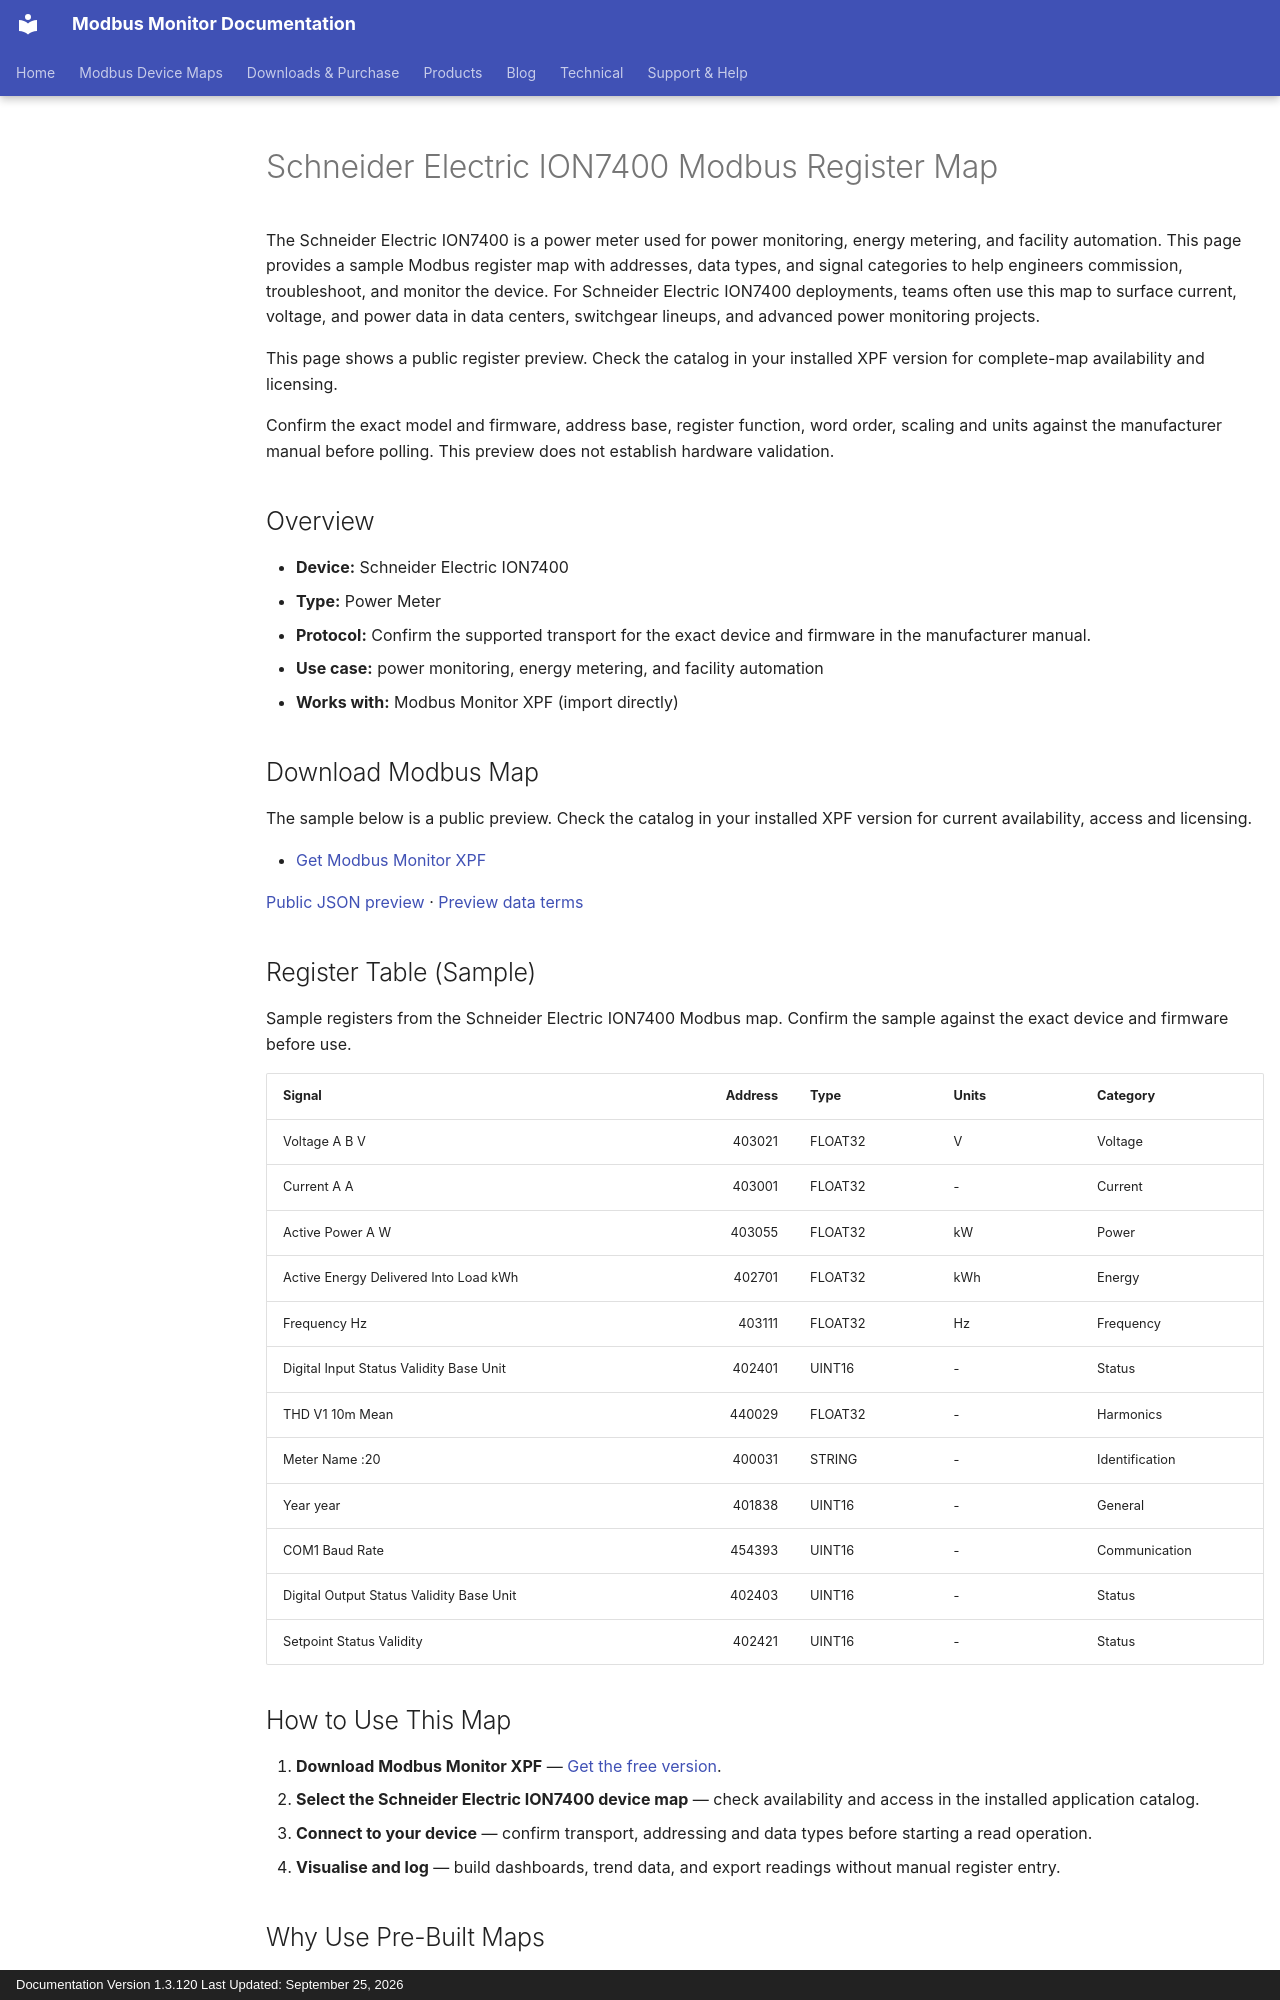

repository: Modbus-Monitor/modbus-monitor-docs · page: products/xpf/device-maps/schneider-electric/ion7400/index.html · generator: mkdocs · copyright: Documentation Version 1.3.120 Last Updated: September 25, 2026

---
title: Schneider Electric ION7400 Modbus Register Map
description: Schneider Electric ION7400 Modbus map and register map with sample Modbus registers, register addresses, and power meter overview for engineers. Includes sample addresses and data types for review before use with Modbus Monitor XPF.
---

# Schneider Electric ION7400 Modbus Register Map

The Schneider Electric ION7400 is a power meter used for power monitoring, energy metering, and facility automation. This page provides a sample Modbus register map with addresses, data types, and signal categories to help engineers commission, troubleshoot, and monitor the device. For Schneider Electric ION7400 deployments, teams often use this map to surface current, voltage, and power data in data centers, switchgear lineups, and advanced power monitoring projects.

This page shows a public register preview. Check the catalog in your installed XPF version for complete-map availability and licensing.

Confirm the exact model and firmware, address base, register function, word order, scaling and units against the manufacturer manual before polling. This preview does not establish hardware validation.

## Overview

- **Device:** Schneider Electric ION7400
- **Type:** Power Meter
- **Protocol:** Confirm the supported transport for the exact device and firmware in the manufacturer manual.
- **Use case:** power monitoring, energy metering, and facility automation
- **Works with:** Modbus Monitor XPF (import directly)

## Download Modbus Map

The sample below is a public preview. Check the catalog in your installed XPF version for current availability, access and licensing.

- [Get Modbus Monitor XPF](https://www.modbusmonitor.com/download)

[Public JSON preview](https://modbus-monitor.github.io/modbus-device-maps/maps/schneider-electric/ion7400.json) · [Preview data terms](https://modbus-monitor.github.io/modbus-device-maps/data-license/)

## Register Table (Sample)

Sample registers from the Schneider Electric ION7400 Modbus map. Confirm the sample against the exact device and firmware before use.

| Signal | Address | Type | Units | Category |
|---|---:|---|---|---|
| Voltage A B V | 403021 | FLOAT32 | V | Voltage |
| Current A A | 403001 | FLOAT32 | - | Current |
| Active Power A W | 403055 | FLOAT32 | kW | Power |
| Active Energy Delivered Into Load kWh | 402701 | FLOAT32 | kWh | Energy |
| Frequency Hz | 403111 | FLOAT32 | Hz | Frequency |
| Digital Input Status Validity Base Unit | 402401 | UINT16 | - | Status |
| THD V1 10m Mean | 440029 | FLOAT32 | - | Harmonics |
| Meter Name :20 | 400031 | STRING | - | Identification |
| Year year | 401838 | UINT16 | - | General |
| COM1 Baud Rate | 454393 | UINT16 | - | Communication |
| Digital Output Status Validity Base Unit | 402403 | UINT16 | - | Status |
| Setpoint Status Validity | 402421 | UINT16 | - | Status |

## How to Use This Map

1. **Download Modbus Monitor XPF** — [Get the free version](https://www.modbusmonitor.com/download).
2. **Select the Schneider Electric ION7400 device map** — check availability and access in the installed application catalog.
3. **Connect to your device** — confirm transport, addressing and data types before starting a read operation.
4. **Visualise and log** — build dashboards, trend data, and export readings without manual register entry.
